Run: headless pygame with SDL's dummy video driver; simulated clock (each Clock.tick advances the game by its frame time, no real sleeping); random seed 0; keys injected as events and as key.get_pressed() state; mouse plan: one left click at the window centre at the start of phase 2, then a move to the lower-right quarter at the start of phase 3.
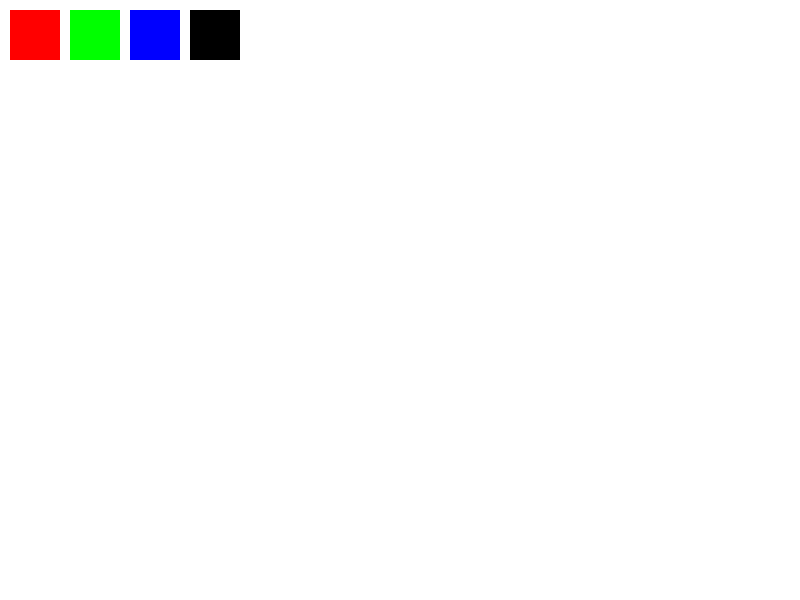
Frame 1 of 4 · flips 1–60 · no input
Frame 2 of 4 · flips 61–180 · clicked the window centre · tapped SPACE, RETURN · held RIGHT (→), D · screen unchanged from frame 1, image omitted
Frame 3 of 4 · flips 181–300 · moved the mouse to the lower-right quarter · held DOWN (↓), S · screen unchanged from frame 2, image omitted
Frame 4 of 4 · flips 301–420 · held LEFT (←), A, UP (↑), W · screen unchanged from frame 3, image omitted

The pygame program that drew these frames:

import pygame
import sys

pygame.init()  # Инициализация Pygame

# Параметры экрана
WIDTH, HEIGHT = 800, 600
CELL_SIZE = 20  # Не используется, но может пригодиться для сетки
WHITE = (255, 255, 255)
BLACK = (0, 0, 0)
RED = (255, 0, 0)
GREEN = (0, 255, 0)
BLUE = (0, 0, 255)
current_color = BLACK  # Текущий цвет кисти

# Создание окна
screen = pygame.display.set_mode((WIDTH, HEIGHT))
pygame.display.set_caption("Paint")  # Название окна
font = pygame.font.SysFont("Times New Roman", 20)
screen.fill(WHITE)  # Белый фон

# Параметры кнопок цветов
button_width = 50
button_height = 50

brush_size = 5  # Размер кисти
drawing = False  # Флаг рисования
last_pos = None  # Последняя позиция мыши
mode = "brush"  # Режим: по умолчанию кисть
start_pos = None  # Начальная точка фигуры (круг/прямоугольник)

# Координаты кнопок выбора цвета
color_buttons = {
    'red': (10, 10),
    'green': (70, 10),
    'blue': (130, 10),
    'black': (190, 10),
}

# Функция отрисовки цветных кнопок
def draw_color_buttons():
    pygame.draw.rect(screen, RED, (color_buttons['red'][0], color_buttons['red'][1], button_width, button_height))
    pygame.draw.rect(screen, GREEN, (color_buttons['green'][0], color_buttons['green'][1], button_width, button_height))
    pygame.draw.rect(screen, BLUE, (color_buttons['blue'][0], color_buttons['blue'][1], button_width, button_height))
    pygame.draw.rect(screen, BLACK, (color_buttons['black'][0], color_buttons['black'][1], button_width, button_height))

# Главный цикл приложения
while True:
    for event in pygame.event.get():
        if event.type == pygame.QUIT:
            pygame.quit()
            sys.exit()

        # Переключение режимов рисования по клавишам
        if event.type == pygame.KEYDOWN:
            if event.key == pygame.K_e:
                mode = "eraser"  # Ластик
            elif event.key == pygame.K_t:
                mode = "brush"  # Кисть
            elif event.key == pygame.K_c:
                mode = "circle"  # Круг
            elif event.key == pygame.K_r:
                mode = "rect"  # Прямоугольник

        # Обработка нажатия мыши
        if event.type == pygame.MOUSEBUTTONDOWN:
            drawing = True
            start_pos = event.pos  # Начало фигуры
            last_pos = event.pos  # Последняя точка для кисти

            # Проверка нажатий по кнопкам цветов
            if color_buttons['red'][0] < event.pos[0] < color_buttons['red'][0] + button_width and \
                    color_buttons['red'][1] < event.pos[1] < color_buttons['red'][1] + button_height:
                current_color = RED
            elif color_buttons['green'][0] < event.pos[0] < color_buttons['green'][0] + button_width and \
                    color_buttons['green'][1] < event.pos[1] < color_buttons['green'][1] + button_height:
                current_color = GREEN
            elif color_buttons['blue'][0] < event.pos[0] < color_buttons['blue'][0] + button_width and \
                    color_buttons['blue'][1] < event.pos[1] < color_buttons['blue'][1] + button_height:
                current_color = BLUE
            elif color_buttons['black'][0] < event.pos[0] < color_buttons['black'][0] + button_width and \
                    color_buttons['black'][1] < event.pos[1] < color_buttons['black'][1] + button_height:
                current_color = BLACK

        # Отпускание мыши — отрисовка фигур
        if event.type == pygame.MOUSEBUTTONUP:
            if mode == "rect":
                end_pos = event.pos
                # Создание прямоугольника от start_pos до end_pos
                rect = pygame.Rect(min(start_pos[0], end_pos[0]), min(start_pos[1], end_pos[1]),
                                   abs(start_pos[0] - end_pos[0]), abs(start_pos[1] - end_pos[1]))
                pygame.draw.rect(screen, current_color, rect, width=2)  # Контур прямоугольника
            elif mode == "circle":
                end_pos = event.pos
                # Вычисление радиуса круга по расстоянию
                radius = int(((start_pos[0] - end_pos[0]) ** 2 + (start_pos[1] - end_pos[1]) ** 2) ** 0.5)
                pygame.draw.circle(screen, current_color, start_pos, radius, width=2)  # Контур круга

            drawing = False  # Заканчиваем рисовать

        # Движение мыши — рисуем кистью или стираем
        if event.type == pygame.MOUSEMOTION and drawing:
            if mode == "brush":
                pygame.draw.line(screen, current_color, last_pos, event.pos, brush_size)
                last_pos = event.pos  # Обновляем последнюю позицию
            elif mode == "eraser":
                pygame.draw.line(screen, WHITE, last_pos, event.pos, brush_size * 2)
                last_pos = event.pos

    draw_color_buttons()  # Обновление кнопок цветов
    pygame.display.update()  # Обновление экрана
